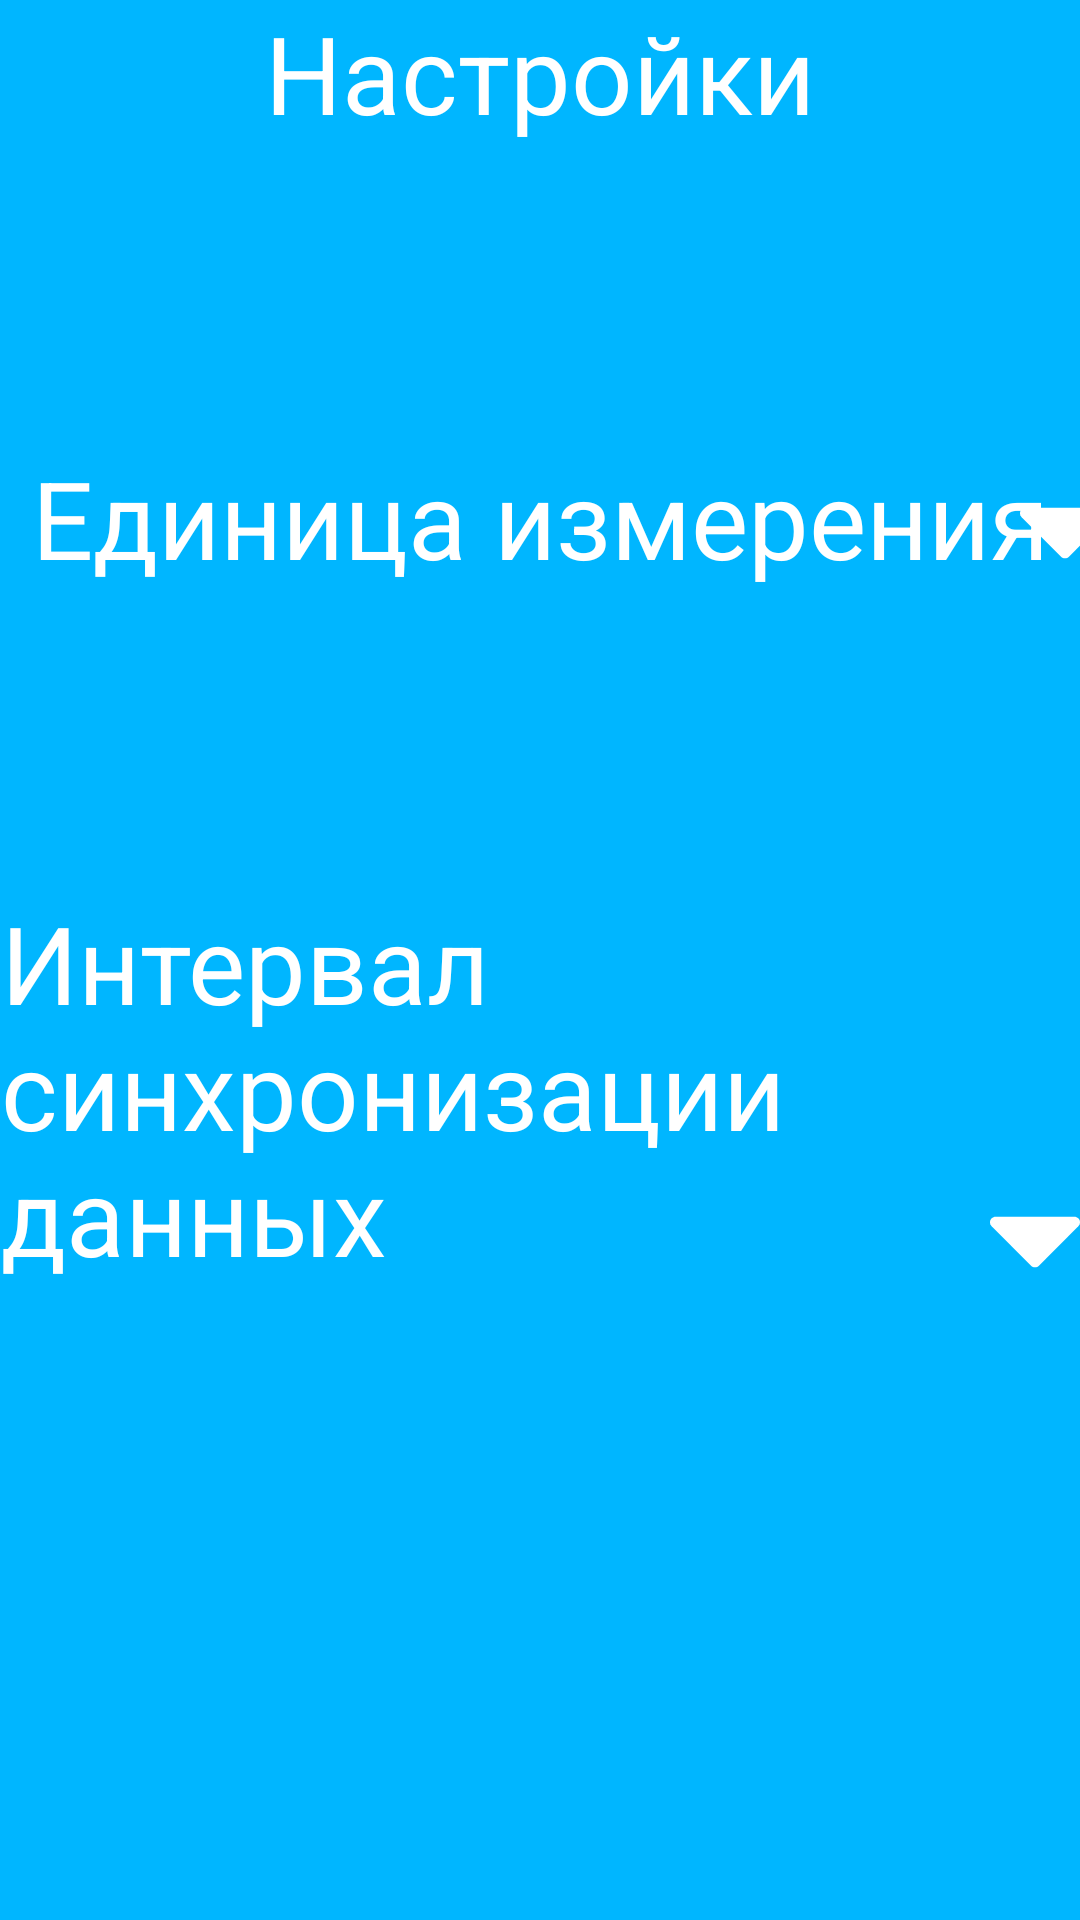

The Android layout XML behind this screen, and the referenced resources:
<!-- AndroidManifest.xml: application theme Theme.Wether -->
<!-- res/layout/activity_settings.xml -->
<?xml version="1.0" encoding="utf-8"?>
<androidx.constraintlayout.widget.ConstraintLayout xmlns:android="http://schemas.android.com/apk/res/android"
    xmlns:app="http://schemas.android.com/apk/res-auto"
    xmlns:tools="http://schemas.android.com/tools"
    android:id="@+id/main"
    android:layout_width="match_parent"
    android:layout_height="match_parent"
    tools:context=".presentation.ui.activity.Settings"
    android:background="#00B6FF">

    <TextView
        android:id="@+id/nameSettings"
        android:layout_width="wrap_content"
        android:layout_height="wrap_content"
        android:text="Настройки"
        android:textSize="36dp"
        android:textColor="@color/white"
        app:layout_constraintTop_toTopOf="parent"
        app:layout_constraintStart_toStartOf="parent"
        app:layout_constraintEnd_toEndOf="parent"
        android:layout_marginHorizontal="15dp"/>

    <TextView
        android:id="@+id/settings1"
        android:layout_width="wrap_content"
        android:layout_height="wrap_content"
        android:text="Единица измерения"
        android:textSize="36dp"
        android:textColor="@color/white"
        app:layout_constraintTop_toBottomOf="@+id/nameSettings"
        app:layout_constraintStart_toStartOf="@+id/nameSettings"
        app:layout_constraintEnd_toEndOf="@+id/nameSettings"
        android:layout_marginTop="100dp"/>

    <ImageView
        android:id="@+id/down"
        android:layout_width="wrap_content"
        android:layout_height="wrap_content"
        android:src="@drawable/down"
        app:layout_constraintStart_toEndOf="@+id/settings1"
        app:layout_constraintEnd_toEndOf="parent"
        app:layout_constraintBottom_toTopOf="@+id/miniMenu"/>

    <androidx.recyclerview.widget.RecyclerView
        android:id="@+id/miniMenu"
        android:layout_width="30dp"
        android:layout_height="60dp"
        app:layoutManager="androidx.recyclerview.widget.LinearLayoutManager"
        tools:listitem="@layout/setting_unit_measurement"
        app:layout_constraintTop_toBottomOf="@+id/down"
        app:layout_constraintBottom_toTopOf="@+id/settings2"
        app:layout_constraintTop_toTopOf="@+id/settings1"
        app:layout_constraintEnd_toEndOf="parent"
        android:layout_marginEnd="5dp"
        android:visibility="visible">
    </androidx.recyclerview.widget.RecyclerView>

    <TextView
        android:id="@+id/settings2"
        android:layout_width="wrap_content"
        android:layout_height="wrap_content"
        android:text="Интервал синхронизации данных"
        android:textSize="36dp"
        android:textColor="@color/white"
        app:layout_constraintTop_toBottomOf="@+id/settings1"
        app:layout_constraintStart_toStartOf="@+id/settings1"
        app:layout_constraintEnd_toEndOf="@+id/settings1"
        android:layout_marginTop="100dp"/>

    <ImageView
        android:id="@+id/down2"
        android:layout_width="wrap_content"
        android:layout_height="wrap_content"
        android:src="@drawable/down"
        app:layout_constraintBottom_toBottomOf="@+id/settings2"
        app:layout_constraintEnd_toEndOf="parent"/>

</androidx.constraintlayout.widget.ConstraintLayout>
<!-- res/layout/setting_unit_measurement.xml (included above) -->
<?xml version="1.0" encoding="utf-8"?>
<androidx.constraintlayout.widget.ConstraintLayout xmlns:android="http://schemas.android.com/apk/res/android"
    android:layout_width="match_parent"
    android:layout_height="match_parent"
    xmlns:app="http://schemas.android.com/apk/res-auto">

    <TextView
        android:id="@+id/C"
        android:layout_width="30dp"
        android:layout_height="30dp"
        android:background="#73D8FF"
        android:textSize="24dp"
        android:textColor="@color/white"
        android:text="C"
        app:layout_constraintTop_toTopOf="parent"
        app:layout_constraintStart_toStartOf="parent"
        app:layout_constraintEnd_toEndOf="parent"
        android:layout_marginHorizontal="5dp"
        android:layout_marginVertical="5dp" />



</androidx.constraintlayout.widget.ConstraintLayout>
<!-- resources referenced by this layout -->
<resources>
  <!-- drawable down (drawable) -->
  <vector xmlns:android="http://schemas.android.com/apk/res/android"
      android:width="30dp"
      android:height="30dp"
      android:viewportWidth="30"
      android:viewportHeight="30">
    <group>
      <clip-path
          android:pathData="M0,0h30v30h-30z"/>
      <path
          android:pathData="M29.44,7.11C29.07,6.74 28.63,6.56 28.12,6.56L1.87,6.56C1.36,6.56 0.92,6.74 0.55,7.11C0.18,7.49 0,7.92 0,8.43C0,8.94 0.18,9.38 0.55,9.75L13.68,22.88C14.05,23.25 14.49,23.43 15,23.43C15.5,23.43 15.94,23.25 16.31,22.88L29.44,9.75C29.81,9.38 30,8.94 30,8.43C30,7.92 29.81,7.49 29.44,7.11Z"
          android:fillColor="#FFFFFF"
          android:fillType="nonZero"/>
    </group>
  </vector>
  <style name="Theme.Wether" parent="Base.Theme.Wether" />
  <style name="Base.Theme.Wether" parent="Theme.Material3.DayNight.NoActionBar">
          
          
      </style>
  <!-- not gathered from this repository: default colours our renderer supplied (Android Studio template values) -->
  <color name="white">#FFFFFFFF</color>
</resources>
